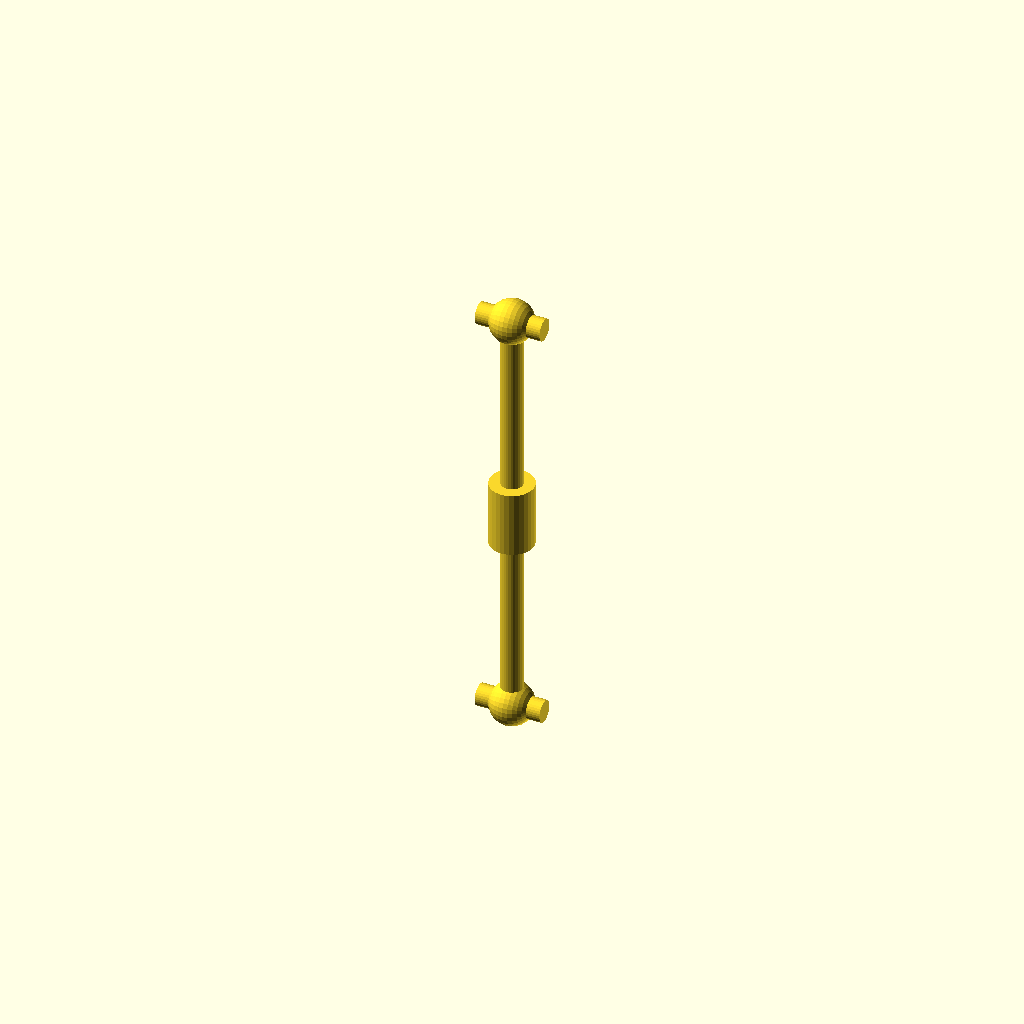
Cell 1: the model at its default parameters.
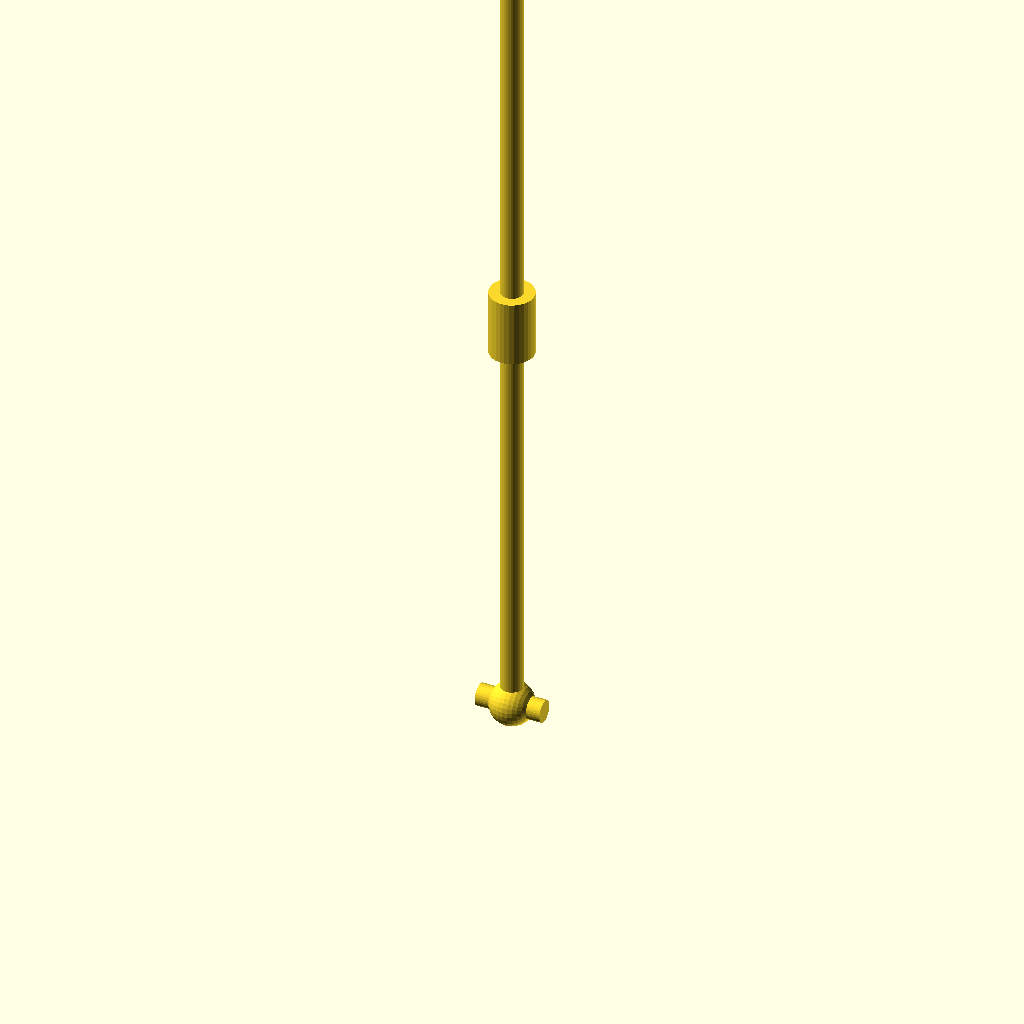
Cell 2: the same model with lenght = 780.
One fixed orthographic camera (rotation 55°, 0°, 25°; colour scheme Cornfield) for every cell.
The OpenSCAD source (inputs/thingiverse/files/thing-3282457/files/cardan1.scad):
// CSG.scad - Basic example of CSG usage

lenght = 390;
angle = 0;


union(){
    head_1();
    cyl_1();
    cyl_2();
     head_2();
}



 module head_1(){   rotate([0,90,0]) union() {
        cylinder(h = 60, r = 10,center=true);
        sphere(r = 20);
    }
}

module cyl_1(){
    cylinder(h = (lenght), r = 10, center = false);
}

module cyl_2(){
    translate([0,0,lenght/2])
    cylinder(h = 60, r = 20, center = true);
}



 module head_2(){
     
    translate([00,0,lenght])
     rotate([0,90,angle])
     union() {
        cylinder(h = 60, r = 10,center=true);
        sphere(r = 20);
    }
}

echo(version=version());
// Written by Marius Kintel <marius@kintel.net>
//
// To the extent possible under law, the author(s) have dedicated all
// copyright and related and neighboring rights to this software to the
// public domain worldwide. This software is distributed without any
// warranty.
//
// You should have received a copy of the CC0 Public Domain
// Dedication along with this software.
// If not, see <http://creativecommons.org/publicdomain/zero/1.0/>.
Parameter table extracted from the source (name, type, default, range or options):
lenght: number, default 390
angle: number, default 0
